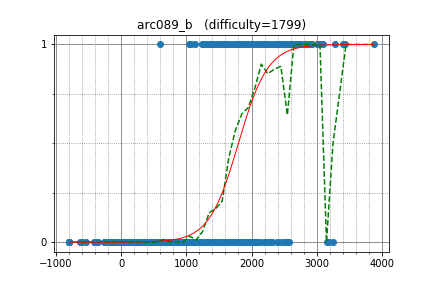

Data behind this chart, as committed beside it:
okaduki, 2134.303214, 1
eiya, 2036, 1
hohomu, 2263, 1
ta123, 1791, 1
kotatsugame, 1733, 1
eshoru, 1698, 1
dev_il, 1253, 1
hiro116s, 2180, 1
ludo, 1612, 1
ayimorih, 1072, 1
ae04071, 1820, 1
DoomzDay, 2195, 0
TASSAN, 1079, 0
Green_10, 1298, 0
peijar, 1180, 0
dat160601, 1134, 0
rayhotate, 1081, 0
sotetsuk, 1327, 0
DICS, 1058, 0
wjeng, 1265, 0
Edgeworth, 1787, 0
tokitsukaze, 1209, 0
ponpon05, 1213, 0
jojojoe77, 974.7, 0
Rishab_arora, 947.8, 0
allem40306, 1314, 0
Delta114514, 852, 0
ligen131, 1177, 0
yebityon, 1162, 0
material, 1170, 0
zohe, 624.9, 0
shaft, 1230, 0
GabrielCamargo, 1527, 0
leloy, 1149, 0
TAISA_, 1008, 0
tetrose, 1120, 0
hruday_kohli, 1279, 0
niuez, 1233, 0
capshina, 836.1, 0
mukadenodaiou, 1067, 0
esio_trot, 1011, 0
Jon3, 1378, 0
damekamo, 1180, 0
tkkt0001, 901.4, 0
rin1120, 942.7, 0
aznyn, 1278, 0
shamal_ref, 1305, 0
namayaki, 1262, 0
Policarpo, 1452, 0
f_t_ikt, 968.5, 0
naoppy, 1003, 0
masa002, 1238, 0
Mr_Emrul, 1065, 0
tacloth, 971.4, 0
sptea, 1169, 0
gotutiyan, 680.4, 0
Makcum888, 1799, 0
b1464296, 1173, 0
Szarny, 698.5, 0
uriku, 1112, 0
xeonics, 920.9, 0
... 1,470 more rows
